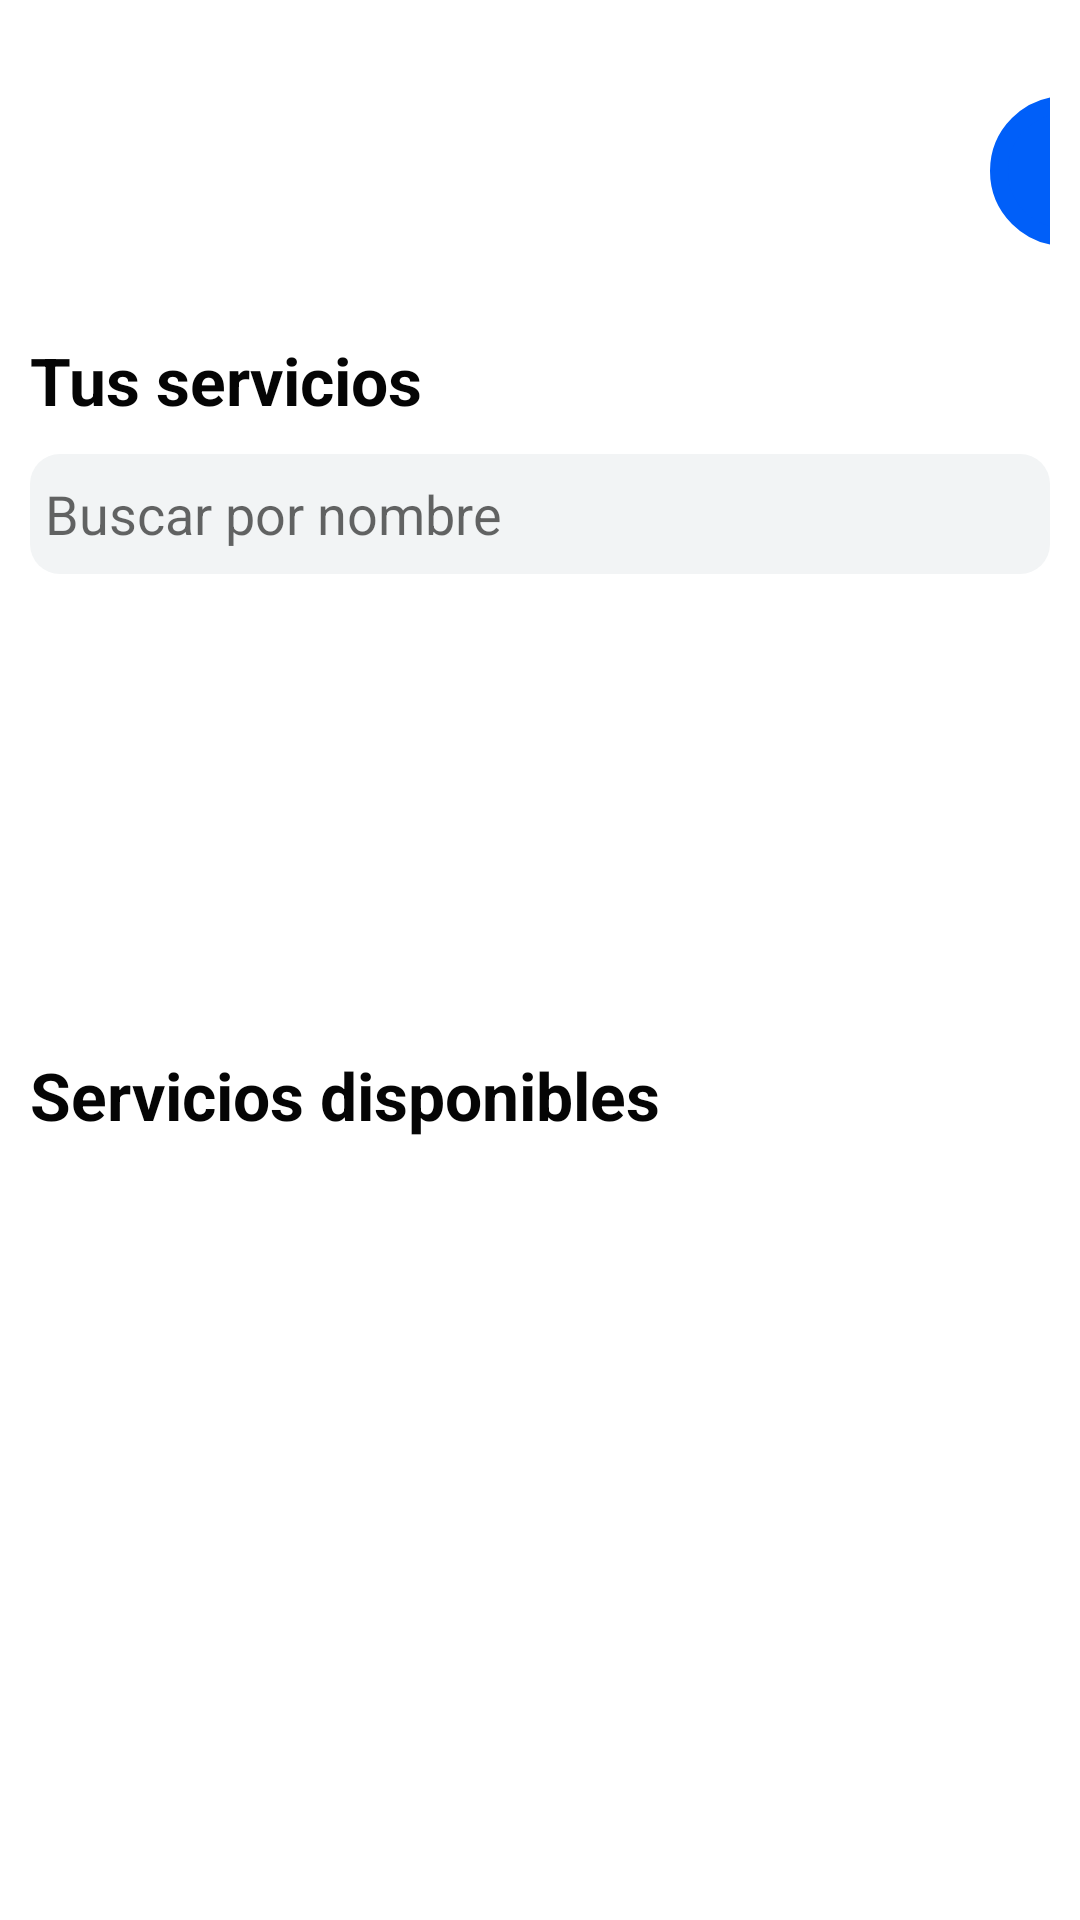

Write the Android layout XML for this screen, with the resource values it uses.
<!-- AndroidManifest.xml: application theme Theme.AppCompat.DayNight.NoActionBar -->
<!-- res/layout/activity_lobby.xml -->
<?xml version="1.0" encoding="utf-8"?>
<LinearLayout xmlns:android="http://schemas.android.com/apk/res/android"
    xmlns:app="http://schemas.android.com/apk/res-auto"
    xmlns:tools="http://schemas.android.com/tools"
    android:layout_width="match_parent"
    android:layout_height="match_parent"
    android:orientation="vertical"
    android:background="@color/COLOR_WHITE"
    tools:context=".Activities.LobbyActivity">
    <LinearLayout
        android:layout_marginTop="22dp"
        android:padding="10dp"
        android:layout_width="match_parent"
        android:orientation="horizontal"
        android:showDividers="middle"
        android:layout_height="80dp">
        <LinearLayout
            android:layout_width="320dp"
            android:layout_height="wrap_content"
            android:orientation="vertical">
            <TextView
                android:layout_width="match_parent"
                android:layout_height="wrap_content"
                android:textColor="#8f9295"
                android:textStyle="bold"
                android:id="@+id/txtWelcome"
                android:textSize="15dp"
                android:text="" />
        </LinearLayout>
        <LinearLayout
            android:id="@+id/profile_circle"
            android:layout_width="50dp"
            android:layout_height="50dp"
            android:gravity="center"
            android:background="@drawable/layout_image_profile">
            <TextView
                android:id="@+id/logoLetter"
                android:layout_width="match_parent"
                android:layout_height="match_parent"
                android:textSize="22dp"
                android:gravity="center"
                android:textColor="#fff"
                android:text="" />
        </LinearLayout>
    </LinearLayout>

    <LinearLayout
        android:background="#ffffff"
        android:layout_width="match_parent"
        android:layout_height="wrap_content"
        android:padding="10dp"
        android:orientation="vertical">

        <TextView
            android:textStyle="bold"
            android:textSize="22dp"
            android:textColor="@color/COLOR_BLACK"
            android:id="@+id/textView3"
            android:layout_width="match_parent"
            android:layout_height="wrap_content"
            android:text="Tus servicios" />
        <EditText
            android:layout_marginTop="10dp"
            android:id="@+id/editTextSearchByName"
            android:layout_width="match_parent"
            android:layout_height="40dp"
            android:layout_weight="1"
            android:paddingLeft="5dp"
            android:ems="10"
            android:background="@drawable/box_grey_light"
            android:hint="Buscar por nombre"
            android:inputType="textPersonName"
            />
        <TextView
            android:visibility="invisible"
            android:id="@+id/txtAlertNotServices"
            android:layout_width="match_parent"
            android:layout_height="wrap_content"
            android:layout_marginTop="5dp"
            android:gravity="center"
            android:text="Uste no dispone de servicios actualmente"
            android:textAlignment="center" />
        <androidx.recyclerview.widget.RecyclerView
            android:id="@+id/recyclerPreviewMyCourses"
            android:background="#ffffff"
            android:layout_width="match_parent"
            android:layout_height="100dp"
            tools:listitem="@layout/preview_card_my_course" />
    </LinearLayout>
    <LinearLayout
        android:layout_marginTop="15dp"
        android:background="#ffffff"
        android:layout_width="match_parent"
        android:layout_height="match_parent"
        android:paddingTop="10dp"
        android:paddingLeft="10dp"
        android:paddingRight="10dp"
        android:orientation="vertical">

        <TextView
            android:textStyle="bold"
            android:textSize="22dp"
            android:textColor="@color/COLOR_BLACK"
            android:layout_width="match_parent"
            android:layout_height="wrap_content"
            android:text="Servicios disponibles" />
        <androidx.recyclerview.widget.RecyclerView
            android:id="@+id/recyclerPreviewCourses"
            android:layout_marginTop="22dp"
            android:background="#ffffff"
            android:layout_width="match_parent"
            android:layout_height="match_parent"
            tools:listitem="@layout/card_preview_course" />
    </LinearLayout>
</LinearLayout>
<!-- res/layout/preview_card_my_course.xml (included above) -->
<?xml version="1.0" encoding="utf-8"?>
<LinearLayout xmlns:android="http://schemas.android.com/apk/res/android"
    xmlns:tools="http://schemas.android.com/tools"
    android:layout_width="wrap_content"
    android:layout_height="wrap_content"
    android:layout_margin="10dp"
    android:id="@+id/linearLayoutItem"
    android:orientation="vertical">
        <ImageView
            android:id="@+id/imageCourse"
            android:layout_width="60dp"
            android:layout_height="60dp"
            tools:srcCompat="@tools:sample/avatars" />

        <TextView
            android:id="@+id/txtNameCourse"
            android:layout_width="match_parent"
            android:layout_height="wrap_content"
            android:text="TextView"
            android:textSize="8dp"
            android:textColor="@color/COLOR_BLACK_LIGHT"
            android:textAlignment="center"
            android:gravity="center" />

</LinearLayout>
<!-- res/layout/card_preview_course.xml (included above) -->
<?xml version="1.0" encoding="utf-8"?>
<LinearLayout xmlns:android="http://schemas.android.com/apk/res/android"
    xmlns:tools="http://schemas.android.com/tools"
    android:layout_width="match_parent"
    android:layout_height="wrap_content"
    xmlns:app="http://schemas.android.com/apk/res-auto"
    android:orientation="horizontal"
    android:background="#ffffff"
    android:id="@+id/LinearLayoutCourse"
    android:padding="15dp">

    <androidx.cardview.widget.CardView
        android:id="@+id/cardImagenDeCurso"
        android:layout_width="100dp"
        android:layout_height="100dp"
        app:cardCornerRadius="10dp">

        <ImageView
            android:id="@+id/imagePreview"
            android:layout_width="match_parent"
            android:layout_height="match_parent"
            tools:srcCompat="@tools:sample/backgrounds/scenic" />
    </androidx.cardview.widget.CardView>
    <LinearLayout
        android:layout_width="match_parent"
        android:layout_height="match_parent"
        android:orientation="vertical"
        android:padding="10dp">

        <TextView
            android:id="@+id/txtNombreDeCurso"
            android:layout_width="match_parent"
            android:layout_height="wrap_content"
            android:textStyle="bold"
            android:textColor="#494b4d"
            android:text="Burguer" />

        <LinearLayout
            android:layout_width="match_parent"
            android:layout_height="wrap_content"
            android:orientation="horizontal">
            <TextView
              android:visibility="gone"
                android:id="@+id/txtStatusCourse"
                android:layout_width="wrap_content"
                android:layout_height="wrap_content"
                android:textStyle="bold"
                android:textColor="#5bed77"
                android:textSize="10dp"
                android:layout_marginRight="8dp"
                android:text="SUPER" />
            <TextView
                android:id="@+id/txtNameProfesional"
                android:layout_width="match_parent"
                android:layout_height="wrap_content"
                android:textStyle="bold"
                android:textColor="#cacfce"
                android:textSize="10dp"
                android:text="Wilmer Delgado" />
        </LinearLayout>
        <LinearLayout
            android:layout_width="match_parent"
            android:layout_height="wrap_content"
            android:orientation="horizontal">
            <TextView
              android:visibility="gone"
                android:id="@+id/txtTime"
                android:layout_width="wrap_content"
                android:layout_height="wrap_content"
                android:textStyle="bold"
                android:textColor="#a6aaab"
                android:textSize="13dp"
                android:layout_marginRight="8dp"
                android:text="30 - 40 min" />
            <TextView
                android:visibility="gone"
                android:id="@+id/txtPriceAditional"
                android:layout_width="wrap_content"
                android:layout_height="wrap_content"
                android:textStyle="bold"
                android:textColor="#a6aaab"
                android:textSize="13dp"
                android:layout_marginRight="8dp"
                android:text="0 S/." />
            <TextView
                android:id="@+id/txtRate"
                android:layout_width="wrap_content"
                android:layout_height="wrap_content"
                android:textStyle="bold"
                android:textColor="#a6aaab"
                android:textSize="13dp"
                android:layout_marginRight="8dp"
                android:text="4.9" />
        </LinearLayout>

    </LinearLayout>
</LinearLayout>
<!-- resources referenced by this layout -->
<resources>
  <color name="COLOR_BLACK">#050505</color>
  <color name="COLOR_BLACK_LIGHT">#777</color>
  <color name="COLOR_WHITE">#ffffff</color>
  <!-- drawable box_grey_light (drawable) -->
  <?xml version="1.0" encoding="UTF-8"?>
  <shape xmlns:android="http://schemas.android.com/apk/res/android">
      <solid android:color="@color/COLOR_GREY_LIGHT"/>
      <corners android:radius="@dimen/RADIUS_BUTTON" />
      <padding android:left="0dp" android:top="0dp" android:right="0dp" android:bottom="0dp" />
  </shape>
  <!-- drawable layout_image_profile (drawable) -->
  <?xml version="1.0" encoding="utf-8"?>
  <shape xmlns:android="http://schemas.android.com/apk/res/android" android:shape="rectangle">
      <solid android:color="#005ff9" />
      <padding android:left="6dp"
          android:top="6dp"
          android:right="6dp"
          android:bottom="6dp" />
      <corners android:radius="500dp" />
      <stroke android:width="6dp" android:color="#005ff9" />
  </shape>
  <color name="COLOR_GREY_LIGHT">#f2f4f5</color>
  <dimen name="RADIUS_BUTTON">10dp</dimen>
</resources>
